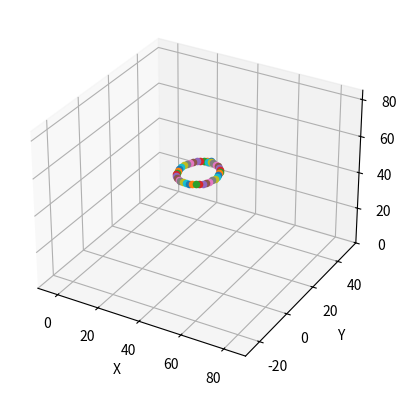

Source code (Python):
# Title: HW-04 Panda Robot Inverse Velocity Kinematics + Plotting Circle
# Course: ENPM662-2022
# Author: Adarsh Malapaka (amalapak@terpmail.umd.edu)
# Date: 26th Oct, 2022

from sympy import Matrix, symbols, cos, sin, simplify, pi, pprint, diff
from numpy import linspace, meshgrid, ones_like
import matplotlib.pyplot as plt
from mpl_toolkits.mplot3d import Axes3D
import time

# Simulation parameters 
tool_length = 10     # (cm)
N = 40               # no. of data points
delta_time = 5.0/N     # time between successive data points

# Panda Link offsets (cm)
a3 = 8.8
d1 = 33.3
d3 = 31.6
d5 = 38.4
d7 = 10.7 + tool_length  # Including pen length in d7 parameter

# Defining the symbolic joint angle symbolic variables 
q1, q2, q4, q5, q6, q7 = symbols('q1, q2, q4, q5, q6, q7')

# Function to obtain Transformation matrix between consecutive links 
def get_tf(q,d,a,alpha):
    T = Matrix([[cos(q),-sin(q)*cos(alpha),sin(q)*sin(alpha),a*cos(q)], [sin(q),cos(q)*cos(alpha),-cos(q)*sin(alpha),a*sin(q)], [0,sin(alpha),cos(alpha),d], [0,0,0,1]])    
    return T

# D-H table for the Panda robot as given in the question.
T_01 = get_tf(q1,  d1,   0,  pi/2) # A_1
print("transformation matrix T01 here is")
pprint(T_01)
T_12 = get_tf(q2,   0,   0, -pi/2)
T_23 = get_tf(0,   d3,  a3, -pi/2)
T_34 = get_tf(q4,   0, -a3,  pi/2)
T_45 = get_tf(q5,  d5,   0,  pi/2)
T_56 = get_tf(q6,   0,  a3, -pi/2)
T_6n = get_tf(q7, -d7,   0,     0)

T_02 = T_01 * T_12 # A_2
pprint("T02 is")
pprint(T_02)
T_04 = T_02 * T_23 * T_34 # A_4
pprint("T04 is")
pprint(T_04)
T_05 = T_04 * T_45 # A_5
pprint("T05 is")
pprint(T_05)
T_06 = T_05 * T_56 # A_6
pprint("T06 is")
pprint(T_06)
T_0n = T_06 * T_6n # A_7
pprint("T07 is")
pprint(T_0n)
print("\n****************************************************************************")
print("       Transformation Matrix (T_0n) between end-effector & base frames:       ")
print("****************************************************************************\n")
pprint(T_0n)

# Setting up the Jacobian Matrix 

Z_0 = Matrix([0, 0, 1])
Z_1 = simplify(T_01[0:3,2])
Z_2 = simplify(T_02[0:3,2])
Z_4 = simplify(T_04[0:3,2])
Z_5 = simplify(T_05[0:3,2])
Z_6 = simplify(T_06[0:3,2])

#######################################
# Using Method-2 to compute Jacobian
#######################################
x_p = T_0n[0:3,3]

h_1 = diff(x_p,q1)
h_2 = diff(x_p,q2)
h_3 = diff(x_p,q4)
h_4 = diff(x_p,q5)
h_5 = diff(x_p,q6)
h_6 = diff(x_p,q7)
J_v1 = simplify(h_1)
J_v2 = simplify(h_2)
J_v3 = simplify(h_3)
J_v4 = simplify(h_4)
J_v5 = simplify(h_5)
J_v6 = simplify(h_6)

#######################################
# Using Method-1 to compute Jacobian
#######################################
# O_0 = Matrix([0, 0, 0])
# O_1 = T_01[0:3,3]
# O_2 = T_02[0:3,3]
# O_4 = T_04[0:3,3]
# O_5 = T_05[0:3,3]
# O_6 = T_06[0:3,3]
# O_n = T_0n[0:3,3]
# J_v1 = simplify(Z_0.cross((O_n-O_0)))
# J_v2 = simplify(Z_1.cross((O_n-O_1)))
# J_v3 = simplify(Z_2.cross((O_n-O_2)))
# J_v4 = simplify(Z_4.cross((O_n-O_4)))
# J_v5 = simplify(Z_5.cross((O_n-O_5)))
# J_v6 = simplify(Z_6.cross((O_n-O_6)))


J_v = Matrix().col_insert(0,J_v1).col_insert(1,J_v2).col_insert(2,J_v3).col_insert(3,J_v4).col_insert(4,J_v5).col_insert(5,J_v6)
J_w = Matrix().col_insert(0,Z_0).col_insert(1,Z_1).col_insert(2,Z_2).col_insert(3,Z_4).col_insert(4,Z_5).col_insert(5,Z_6) 
J = Matrix().row_insert(0,J_v).row_insert(3,J_w)

print("\n***************************************************************************")
print("                           Jacobian Matrix (J):                              ")
print("****************************************************************************\n")
pprint(J)


# Generating circle velocity trajectory using cylindrical coordinate equations of circle points
def generate_circle_velocity(th):
    y_dot = -4.0*pi*sin(th)
    z_dot = 4.0*pi*cos(th)
    X_dot = Matrix([0.0, y_dot, z_dot, 0.0, 0.0, 0.0]) # Generalized end_effector cartesian velocity components
    return X_dot


# Function to compute the inverse kinematics q_dot values from end-effector velocities.
def inverse_velocity_kinematics(X_dot, q_joint):
    J_inv = J.evalf(3,subs={q1: q_joint[0],q2: q_joint[1], q4: q_joint[2], q5: q_joint[3], q6: q_joint[4], q7: q_joint[5]}).inv()
    q_dot = J_inv * X_dot # Generalized joint velocity components from Jacobian inverse
    return q_dot


# Function to compute new value of joint angle based on q_dot and previous angle
def update_joint_angle(q, q_dot):
    q = q + q_dot*delta_time
    return q


# Function to compute forward kinematics (position) to obtain the end-effector (Pen) (x,y,z) co-ords wrt base frame
def forward_position_kinematics(q):
    T = T_0n.evalf(subs={q1: q[0], q2: q[1], q4: q[2], q5: q[3], q6: q[4], q7: q[5]})
    return (T[0,3].round(4),T[1,3].round(4),T[2,3].round(4))

if __name__ == '__main__':

    fig = plt.figure()
    ax = fig.add_subplot(111, projection='3d')
    ax.axes.set_xlim(left=-10, right=90) 
    ax.axes.set_ylim(bottom=-30, top=55) 
    ax.axes.set_zlim(bottom=0, top=85) 
    ax.set_xlabel('X')
    ax.set_ylabel('Y')
    ax.set_zlabel('Z')

    q_joint = Matrix([0.0, 0.0, float(pi/2), 0.0, float(pi), 0.0]) # initial joint angles of the robot
    
    # Looping cylindrical coordinate theta from pi/2 to 5pi/2 for full circle
    for theta in linspace(float(pi/2), float((5*pi)/2), num=N):
        circle_vel_traj = generate_circle_velocity(theta)

        q_dot_joint = inverse_velocity_kinematics(circle_vel_traj, q_joint)

        q_joint = update_joint_angle(q_joint, q_dot_joint)

        (x_0p, y_0p, z_0p) = forward_position_kinematics(q_joint)
        print(x_0p, y_0p, z_0p)

        # plot on circle as live points from forward kinematics for every delta_time seconds
        ax.scatter(y_0p,z_0p,)

        plt.pause(delta_time)

    plt.show()



    
